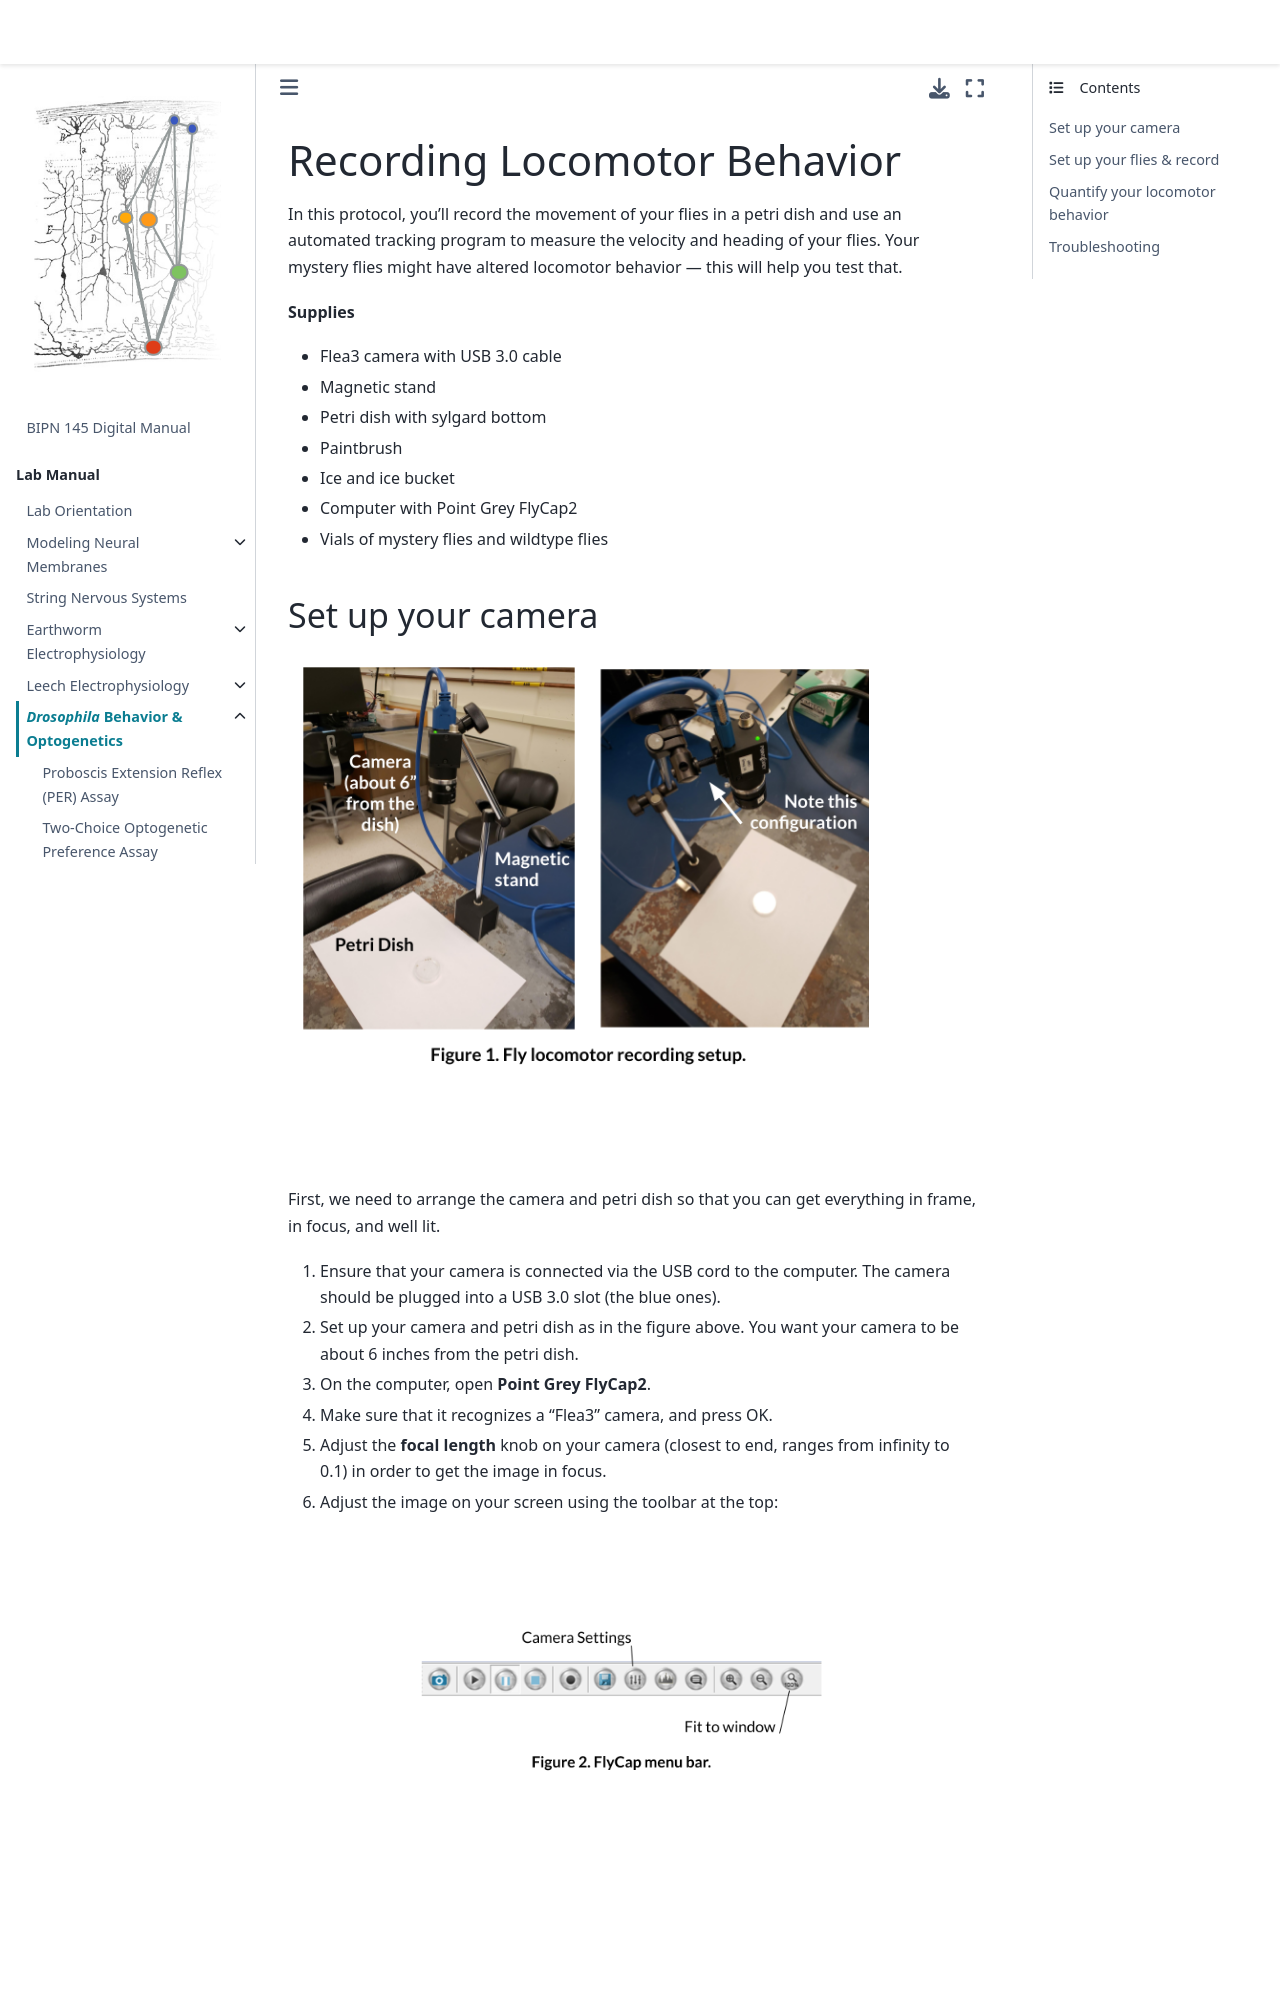

repository: BIPN145/BIPN145.github.io · page: LabManual/Drosophila_new/Locomotion.html · generator: jekyll

# Recording Locomotor Behavior

In this protocol, you'll record the movement of your flies in a petri dish and use an automated tracking program to measure the velocity and heading of your flies. Your mystery flies might have altered locomotor behavior — this will help you test that.

**Supplies**
* Flea3 camera with USB 3.0 cable
* Magnetic stand
* Petri dish with sylgard bottom
* Paintbrush
* Ice and ice bucket
* Computer with Point Grey FlyCap2
* Vials of mystery flies and wildtype flies
